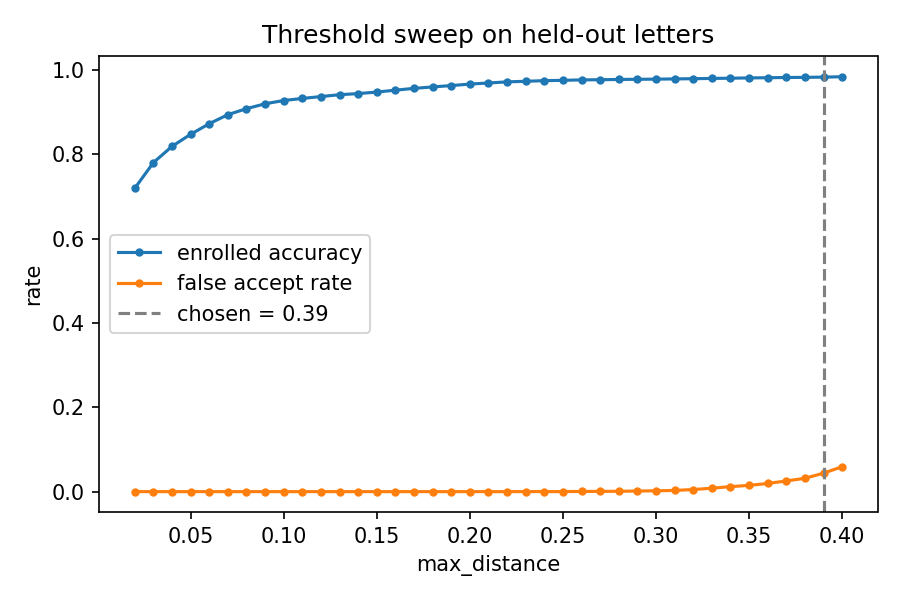

The data file committed next to this chart (first rows):
max_distance, enrolled_accuracy, false_accept_rate
0.02, 0.7192, 0.0000
0.03, 0.7801, 0.0000
0.04, 0.8185, 0.0000
0.05, 0.8471, 0.0000
0.06, 0.8723, 0.0000
0.07, 0.8937, 0.0000
0.08, 0.9079, 0.0000
0.09, 0.9195, 0.0000
0.10, 0.9273, 0.0000
0.11, 0.9322, 0.0000
0.12, 0.9367, 0.0000
0.13, 0.9410, 0.0000
0.14, 0.9437, 0.0000
0.15, 0.9473, 0.0000
0.16, 0.9518, 0.0000
0.17, 0.9561, 0.0000
0.18, 0.9594, 0.0000
0.19, 0.9627, 0.0000
0.20, 0.9662, 0.0000
0.21, 0.9688, 0.0000
0.22, 0.9714, 0.0000
0.23, 0.9729, 0.0001
0.24, 0.9743, 0.0001
0.25, 0.9751, 0.0001
0.26, 0.9761, 0.0004
0.27, 0.9765, 0.0006
0.28, 0.9772, 0.0009
0.29, 0.9776, 0.0014
0.30, 0.9779, 0.0020
0.31, 0.9784, 0.0028
0.32, 0.9790, 0.0050
0.33, 0.9797, 0.0081
0.34, 0.9801, 0.0118
0.35, 0.9809, 0.0148
0.36, 0.9813, 0.0193
0.37, 0.9818, 0.0253
0.38, 0.9822, 0.0315
0.39, 0.9828, 0.0438
0.40, 0.9836, 0.0590
